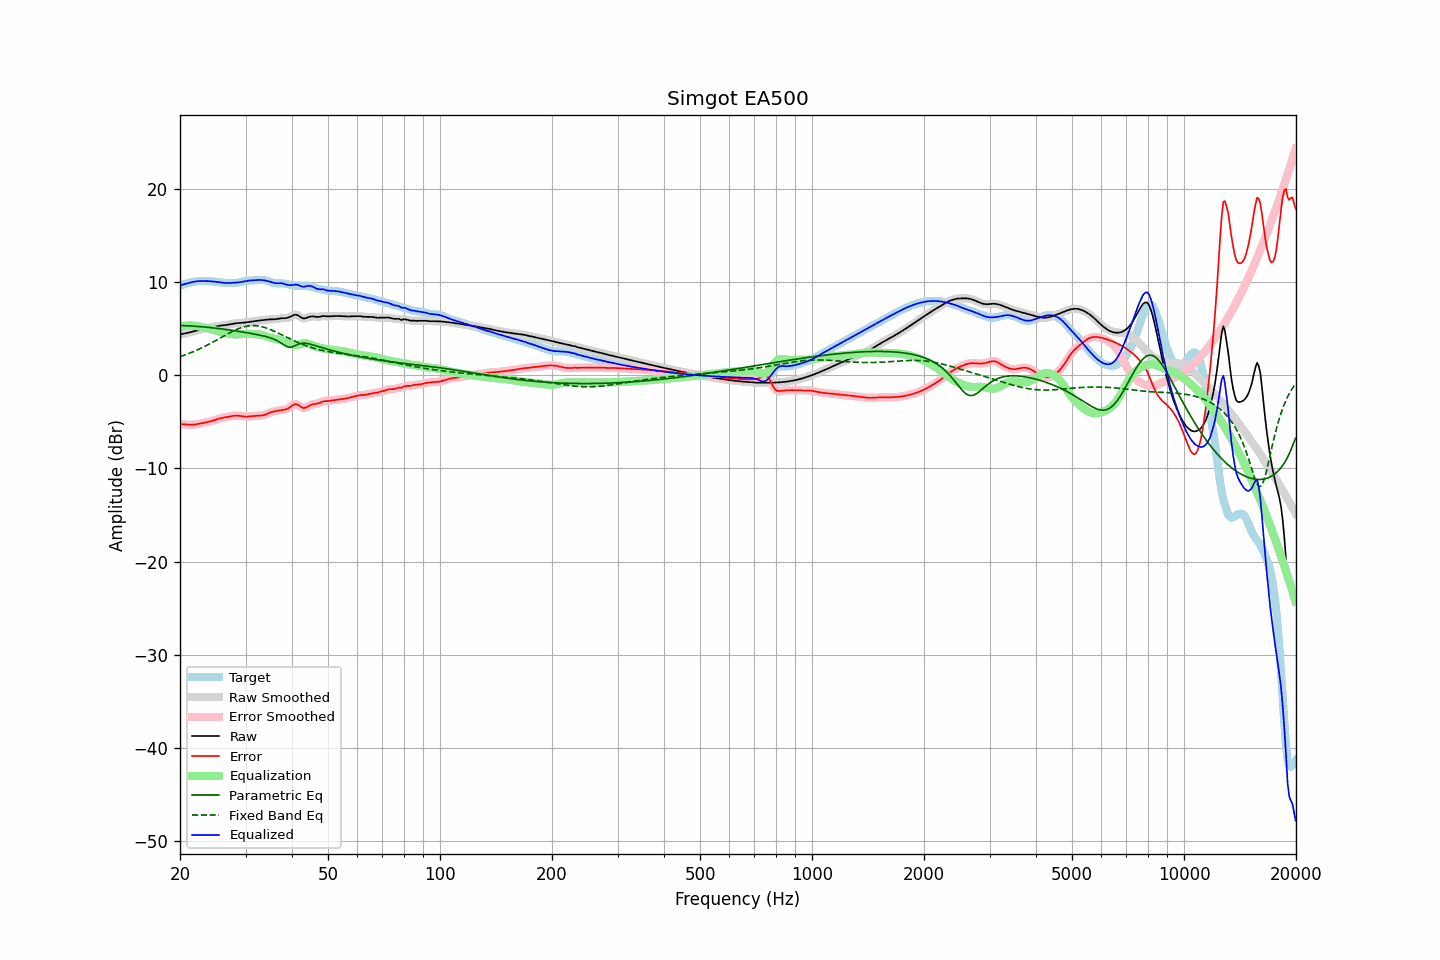

Values plotted in this chart, from the file beside it:
frequency, raw, error, smoothed, error_smoothed, equalization, parametric_eq, fixed_band_eq, equalized_raw, equalized_smoothed, target
20.00, 4.36, -5.25, 4.36, -5.25, 5.23, 5.32, 1.98, 9.60, 9.60, 9.61
20.20, 4.40, -5.26, 4.40, -5.26, 5.26, 5.32, 2.04, 9.66, 9.66, 9.66
20.40, 4.43, -5.28, 4.43, -5.28, 5.29, 5.31, 2.09, 9.72, 9.72, 9.71
20.61, 4.47, -5.29, 4.47, -5.29, 5.31, 5.31, 2.16, 9.78, 9.78, 9.76
20.81, 4.50, -5.31, 4.51, -5.31, 5.32, 5.30, 2.22, 9.82, 9.82, 9.82
21.02, 4.54, -5.33, 4.54, -5.33, 5.33, 5.29, 2.29, 9.87, 9.87, 9.87
21.23, 4.58, -5.33, 4.59, -5.33, 5.33, 5.28, 2.35, 9.91, 9.91, 9.92
21.44, 4.63, -5.33, 4.63, -5.33, 5.33, 5.27, 2.42, 9.96, 9.96, 9.96
21.66, 4.68, -5.32, 4.68, -5.32, 5.32, 5.26, 2.49, 10.00, 10.00, 10.00
21.87, 4.73, -5.31, 4.73, -5.31, 5.30, 5.25, 2.57, 10.03, 10.03, 10.04
22.09, 4.78, -5.28, 4.78, -5.28, 5.28, 5.24, 2.64, 10.06, 10.06, 10.06
22.31, 4.83, -5.25, 4.83, -5.25, 5.25, 5.22, 2.72, 10.08, 10.08, 10.08
22.54, 4.87, -5.22, 4.87, -5.22, 5.22, 5.21, 2.80, 10.09, 10.09, 10.09
22.76, 4.91, -5.18, 4.91, -5.18, 5.19, 5.20, 2.88, 10.10, 10.10, 10.09
22.99, 4.95, -5.15, 4.95, -5.15, 5.15, 5.18, 2.96, 10.10, 10.10, 10.09
23.22, 4.98, -5.11, 4.98, -5.11, 5.12, 5.17, 3.05, 10.10, 10.10, 10.09
23.45, 5.01, -5.08, 5.01, -5.08, 5.08, 5.15, 3.13, 10.09, 10.09, 10.09
23.69, 5.05, -5.04, 5.05, -5.04, 5.04, 5.13, 3.22, 10.09, 10.09, 10.09
23.92, 5.08, -5.01, 5.08, -5.00, 5.00, 5.12, 3.31, 10.08, 10.08, 10.08
24.16, 5.12, -4.96, 5.12, -4.96, 4.95, 5.10, 3.41, 10.07, 10.07, 10.08
24.40, 5.15, -4.91, 5.15, -4.91, 4.90, 5.08, 3.50, 10.05, 10.05, 10.06
24.65, 5.19, -4.86, 5.19, -4.86, 4.85, 5.06, 3.59, 10.04, 10.04, 10.05
24.89, 5.22, -4.80, 5.22, -4.80, 4.80, 5.04, 3.69, 10.02, 10.02, 10.02
25.14, 5.25, -4.74, 5.25, -4.74, 4.75, 5.02, 3.79, 10.00, 10.00, 9.99
25.39, 5.28, -4.68, 5.28, -4.68, 4.70, 5.00, 3.88, 9.98, 9.98, 9.96
25.65, 5.30, -4.64, 5.30, -4.64, 4.65, 4.98, 3.98, 9.95, 9.95, 9.94
25.91, 5.32, -4.60, 5.32, -4.60, 4.61, 4.96, 4.08, 9.93, 9.93, 9.92
26.16, 5.34, -4.57, 5.34, -4.57, 4.57, 4.93, 4.18, 9.91, 9.91, 9.91
26.43, 5.36, -4.54, 5.36, -4.54, 4.53, 4.91, 4.27, 9.90, 9.90, 9.90
26.69, 5.39, -4.51, 5.39, -4.51, 4.50, 4.89, 4.37, 9.89, 9.89, 9.90
26.96, 5.42, -4.48, 5.42, -4.48, 4.46, 4.86, 4.46, 9.89, 9.89, 9.90
27.23, 5.46, -4.45, 5.46, -4.45, 4.43, 4.84, 4.55, 9.89, 9.89, 9.90
27.50, 5.49, -4.41, 5.49, -4.41, 4.41, 4.81, 4.64, 9.90, 9.90, 9.90
27.77, 5.52, -4.37, 5.52, -4.37, 4.38, 4.79, 4.73, 9.91, 9.91, 9.90
28.05, 5.55, -4.35, 5.55, -4.35, 4.37, 4.76, 4.81, 9.92, 9.92, 9.90
28.33, 5.57, -4.34, 5.57, -4.34, 4.36, 4.73, 4.89, 9.93, 9.93, 9.91
28.62, 5.58, -4.35, 5.58, -4.35, 4.37, 4.71, 4.96, 9.94, 9.94, 9.92
28.90, 5.59, -4.37, 5.59, -4.37, 4.38, 4.68, 5.03, 9.96, 9.96, 9.96
29.19, 5.60, -4.40, 5.60, -4.40, 4.39, 4.65, 5.09, 9.99, 9.99, 10.00
29.48, 5.61, -4.43, 5.61, -4.42, 4.41, 4.62, 5.15, 10.02, 10.02, 10.04
29.78, 5.64, -4.44, 5.64, -4.44, 4.42, 4.59, 5.20, 10.06, 10.06, 10.08
30.08, 5.66, -4.45, 5.66, -4.45, 4.43, 4.57, 5.23, 10.09, 10.09, 10.11
30.38, 5.69, -4.45, 5.69, -4.45, 4.44, 4.54, 5.27, 10.12, 10.12, 10.14
30.68, 5.71, -4.44, 5.71, -4.44, 4.43, 4.51, 5.29, 10.14, 10.14, 10.15
30.99, 5.73, -4.42, 5.73, -4.42, 4.42, 4.47, 5.31, 10.16, 10.16, 10.15
31.30, 5.76, -4.40, 5.76, -4.40, 4.41, 4.44, 5.32, 10.17, 10.17, 10.16
31.61, 5.78, -4.38, 5.78, -4.38, 4.40, 4.41, 5.32, 10.18, 10.18, 10.16
31.93, 5.80, -4.37, 5.80, -4.37, 4.39, 4.38, 5.31, 10.19, 10.19, 10.17
32.24, 5.83, -4.36, 5.83, -4.36, 4.37, 4.35, 5.29, 10.20, 10.20, 10.19
32.57, 5.85, -4.35, 5.85, -4.35, 4.36, 4.31, 5.26, 10.21, 10.21, 10.21
32.89, 5.87, -4.34, 5.87, -4.34, 4.34, 4.28, 5.23, 10.21, 10.21, 10.22
33.22, 5.89, -4.33, 5.89, -4.33, 4.31, 4.24, 5.19, 10.20, 10.20, 10.22
33.55, 5.91, -4.30, 5.91, -4.30, 4.27, 4.20, 5.15, 10.18, 10.18, 10.21
33.89, 5.93, -4.25, 5.93, -4.24, 4.22, 4.16, 5.09, 10.15, 10.15, 10.18
34.23, 5.95, -4.17, 5.95, -4.17, 4.16, 4.11, 5.04, 10.12, 10.12, 10.13
34.57, 5.97, -4.10, 5.97, -4.10, 4.11, 4.06, 4.97, 10.08, 10.08, 10.07
34.92, 5.98, -4.02, 5.98, -4.02, 4.04, 4.01, 4.90, 10.03, 10.03, 10.00
35.27, 5.99, -3.96, 5.98, -3.96, 3.98, 3.95, 4.83, 9.97, 9.97, 9.94
35.62, 5.99, -3.91, 5.99, -3.91, 3.93, 3.89, 4.76, 9.91, 9.91, 9.90
35.97, 5.99, -3.88, 5.99, -3.88, 3.88, 3.81, 4.68, 9.87, 9.88, 9.87
... 635 more rows
